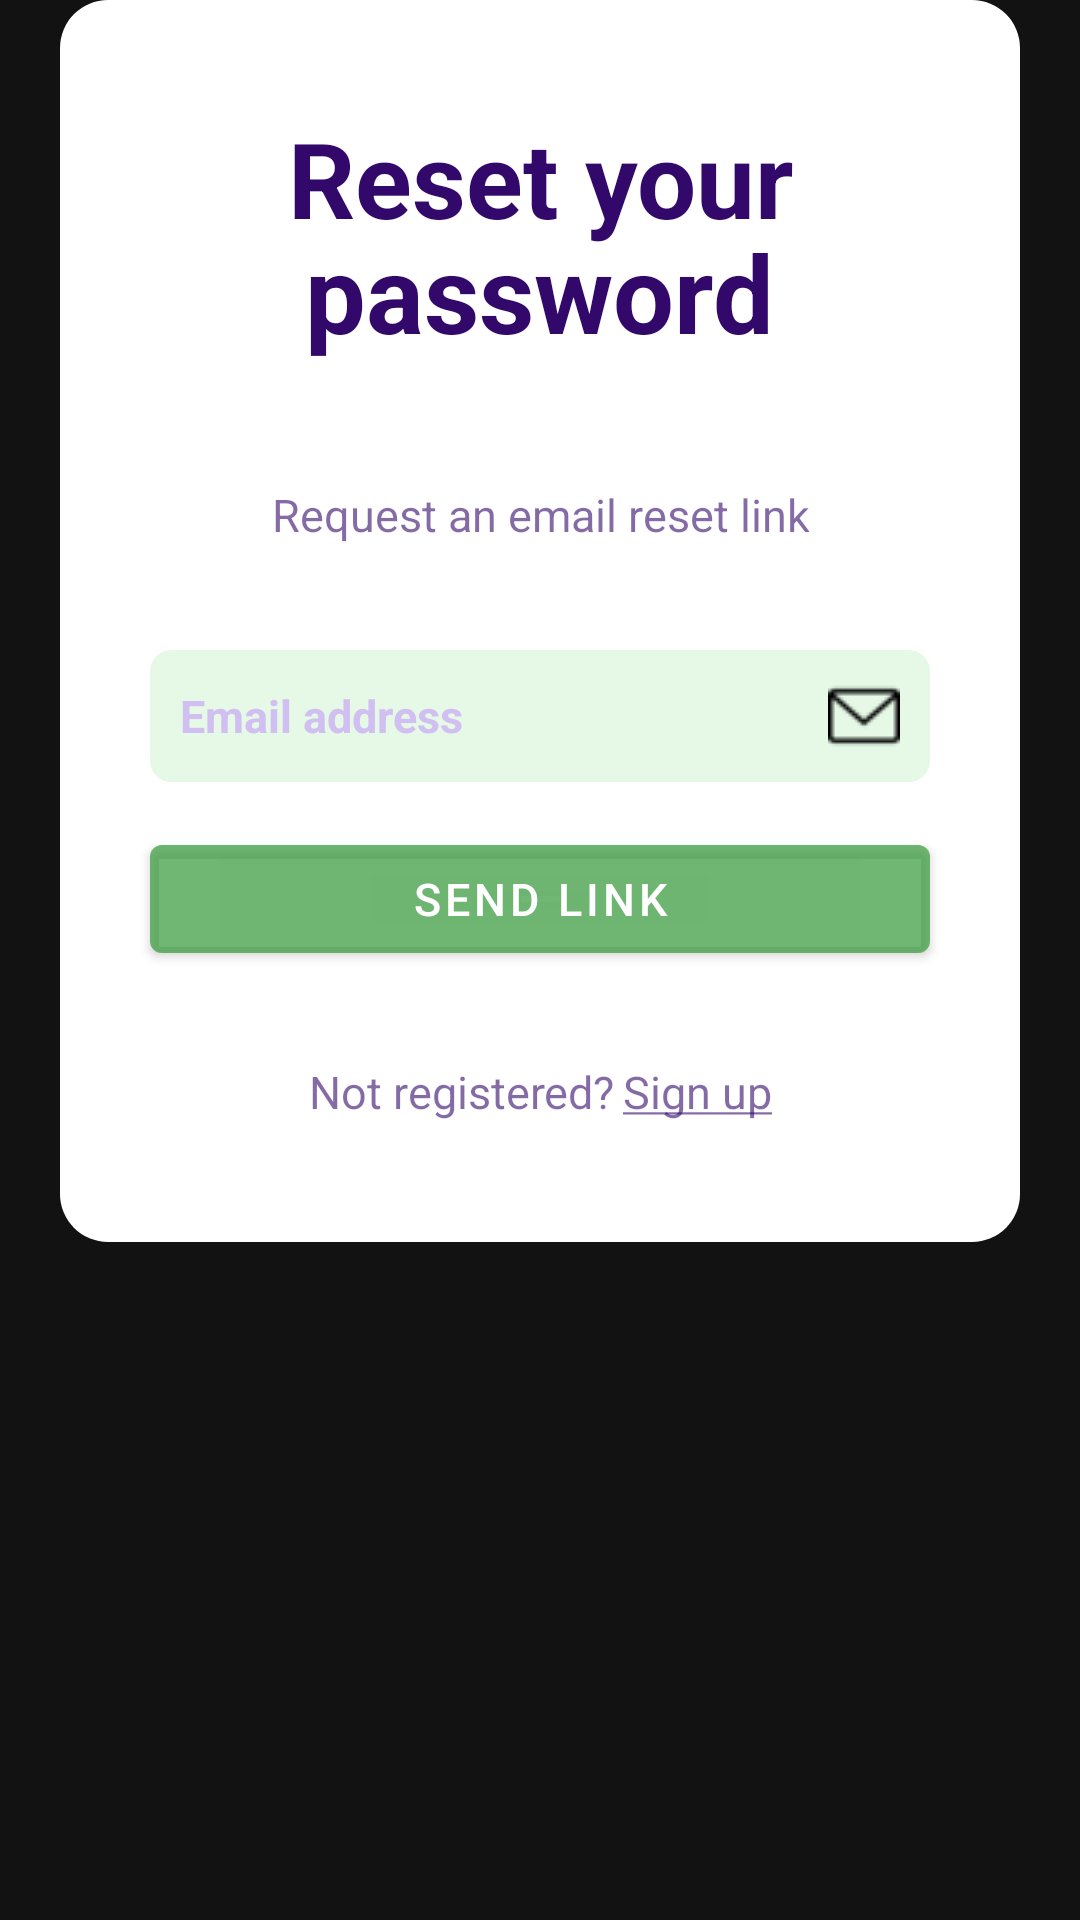

Android layout source for this screen:
<!-- AndroidManifest.xml: application theme Theme.QuizApp -->
<!-- res/layout/resetpasworddialog.xml -->
<?xml version="1.0" encoding="utf-8"?>
<LinearLayout
    xmlns:android="http://schemas.android.com/apk/res/android" android:layout_width="match_parent"
    android:layout_height="wrap_content"
    android:orientation="vertical"

    >
    <LinearLayout
        android:layout_width="match_parent"
        android:layout_marginRight="20dp"
        android:layout_marginLeft="20dp"
        android:background="@drawable/dialogbackground"
        android:orientation="vertical"
        android:layout_height="wrap_content"
        >
        <LinearLayout
            android:layout_width="match_parent"
            android:layout_height="wrap_content"
            android:orientation="vertical"
            android:layout_marginTop="36dp"
            android:layout_marginBottom="40dp">
            <TextView
                android:layout_width="wrap_content"
                android:layout_height="wrap_content"
                android:textStyle="bold"
                android:text="@string/reset"
                android:textSize="35sp"
                android:gravity="center_horizontal"
                android:textAlignment="center"
                android:layout_gravity="center_horizontal"
                android:textColor="#32096A"/>
            <TextView
                android:layout_width="wrap_content"
                android:layout_height="wrap_content"
                android:layout_marginTop="-10dp"
                android:textStyle="bold"
                android:text="@string/pasvord"
                android:textSize="36sp"
                android:gravity="center_horizontal"
                android:textAlignment="center"
                android:layout_gravity="center_horizontal"
                android:textColor="#32096A"/>
        </LinearLayout>
        <TextView
            android:layout_width="wrap_content"
            android:layout_height="wrap_content"
            android:text="@string/request"
            android:textSize="15sp"
            android:gravity="center_horizontal"
            android:textAlignment="center"
            android:layout_gravity="center_horizontal"
            android:textColor="#9932096A"/>
        <EditText
            android:layout_width="match_parent"
            android:layout_height="wrap_content"
            android:id="@+id/emailresetpassword"
            android:layout_marginTop="35dp"
            android:textColor="@color/black"
            android:layout_marginLeft="30dp"
            android:background="@drawable/dialogedittextbaxcground"
            android:layout_marginRight="30dp"
            android:padding="10dp"
            android:textStyle="bold"
            android:textSize="15sp"
            android:drawableRight="@drawable/dialogemail"
            android:textColorHint="#80BB86FC"
            android:hint="@string/adress"/>
        <Button
            android:id="@+id/send"
            android:layout_width="match_parent"
            android:layout_height="wrap_content"
            android:layout_marginLeft="30dp"
            android:layout_marginRight="30dp"
            android:backgroundTint="#8043A047"
            android:textSize="15sp"
            android:layout_marginTop="15dp"
            android:paddingTop="6dp"
            android:paddingBottom="6dp"
            android:text="@string/send"
            android:textColor="@color/white"/>
        <LinearLayout
            android:layout_width="match_parent"
            android:layout_height="wrap_content"
            android:gravity="center_horizontal"
            android:layout_marginTop="30dp"
            android:layout_marginBottom="40dp"
            android:orientation="horizontal">
            <TextView
                android:layout_width="wrap_content"
                android:layout_height="wrap_content"
                android:text="@string/registerornot"
                android:textSize="15sp"
                android:textAlignment="center"
                android:layout_gravity="center_horizontal"
                android:textColor="#9932096A"/>
            <TextView
                android:id="@+id/dialogreturnregister"
                android:layout_width="wrap_content"
                android:layout_height="wrap_content"
                android:text="@string/signigiup"
                android:layout_marginLeft="3dp"
                android:textSize="15sp"
                android:textAlignment="center"
                android:layout_gravity="center_horizontal"
                android:textColor="#9932096A"/>
        </LinearLayout>
    </LinearLayout>


</LinearLayout>
<!-- resources referenced by this layout -->
<resources>
  <color name="black">#FF000000</color>
  <color name="white">#FFFFFFFF</color>
  <!-- drawable dialogbackground (drawable) -->
  <?xml version="1.0" encoding="utf-8"?>
  <shape xmlns:android="http://schemas.android.com/apk/res/android">
       <corners android:radius="16dp"> </corners>
      <stroke android:color="#031C32"> </stroke>
      <solid android:color="@color/white"> </solid>
  </shape>
  <!-- drawable dialogedittextbaxcground (drawable) -->
  <?xml version="1.0" encoding="utf-8"?>
  <shape xmlns:android="http://schemas.android.com/apk/res/android">
        <corners android:radius="7dp">
        </corners>
      <solid android:color="#1A0FBF17" > </solid>
  </shape>
  <!-- drawable dialogemail: png bitmap (drawable, 700 bytes) -->
  <string name="adress">Email address</string>
  <string name="pasvord">password</string>
  <string name="registerornot">Not registered?</string>
  <string name="request">Request an email reset link</string>
  <string name="reset">Reset your</string>
  <string name="send">Send link</string>
  <string name="signigiup"><u>Sign up</u></string>
  <style name="Theme.QuizApp" parent="Theme.MaterialComponents.NoActionBar">
          
          <item name="colorPrimary">@color/purple_500</item>
          <item name="colorPrimaryVariant">@color/transblack</item>
          <item name="colorOnPrimary">@color/teal_200</item>
          <item name="android:navigationBarColor">@color/teal_200</item>
          <item name="android:forceDarkAllowed" tools:targetApi="q"> false </item>
          
          <item name="colorSecondary">@color/teal_200</item>
          <item name="colorSecondaryVariant">@color/teal_700</item>
          <item name="colorOnSecondary">@color/black</item>
          
          <item name="android:statusBarColor" tools:targetApi="l">?attr/colorPrimaryVariant</item>
          
      </style>
  <color name="purple_500">#FF6200EE</color>
  <color name="transblack">#031C32</color>
  <color name="teal_200">#FF03DAC5</color>
  <color name="teal_700">#FF018786</color>
</resources>
